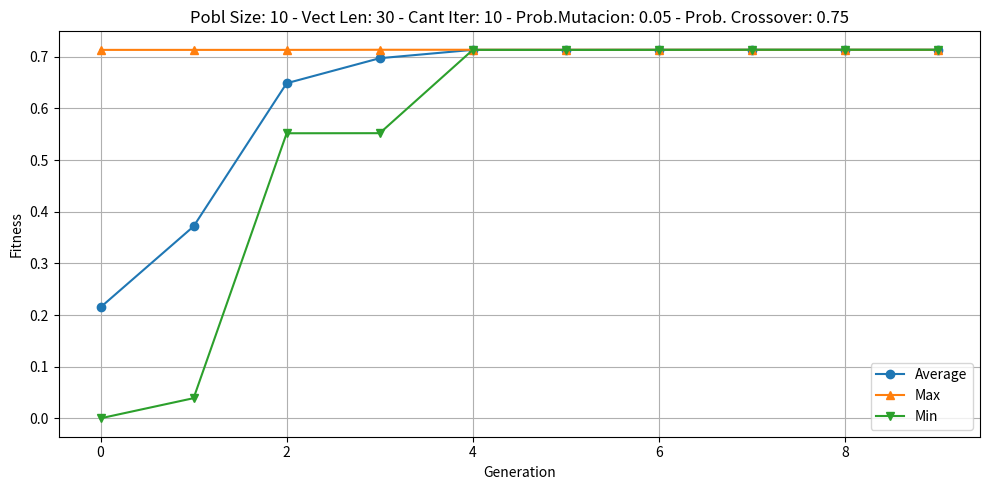

Python code for this plot:
import random
import matplotlib.pyplot as plt
import matplotlib.ticker as mticker
import csv


# Constantes
PROBABILIDAD_DE_CROSSOVER = 0.75
PROBABILIDAD_DE_MUTACION = 0.05
LONGITUD_DE_LOS_VECTORES = 30
TAMAÑO_DE_LA_POBLACION = 10
CANTIDAD_DE_ITERACIONES = 10
COEF = 2**30 - 1
TAMAÑO_TORNEO = 3

Vector = list[int]
Poblacion = list[Vector]

# Generadores
def generarVector(longitud: int=30)->Vector:
    """
    Genera un vector binario aleatorio de longitud especificada.

    Args:
        longitud (int, optional): Longitud del vector a generar. Por defecto es 30.

    Returns:
        Vector: Lista de 0s y 1s representando un individuo binario.
    """
    return [random.choice([0, 1]) for _ in range(longitud)]

def generarPoblacion(longitud: int = 10) -> Poblacion:
    """
    Genera una población de vectores binarios.

    Utiliza la función generarVector() para crear una lista de individuos, donde cada individuo es un vector binario. El parámetro longitud representa la cantidad de individuos en la población.

    Args:
        longitud (int, optional): Número de vectores a generar. Por defecto es 10.

    Returns:
        Poblacion: Lista de vectores binarios.
    """
    pobl = []
    for i in range(longitud):
        pobl.append(generarVector())
    return pobl

def crossover(vector1: Vector, vector2: Vector):
    '''
    Realiza un crossover entre dos vectores padres para generar dos vectores hijos. Si no se cumple la probabilidad de crossover, devuelve los padres sin modificar.

    Args:
        vector1 (Vector): Primer vector padre.
        vector2 (Vector): Segundo vector padre.

    Returns:
        Tuple[Vector, Vector]: Dos vectores resultantes del crossover o los padres originales.
    '''
    def cruzarVector(vect1: list[int], vect2:list[int]):
        '''
        Realiza el crossover simple (single-point) entre dos vectores.

        Args:
            vect1 (Vector): Primer vector padre.
            vect2 (Vector): Segundo vector padre.

        Returns:
            Tuple[Vector, Vector]: Dos vectores hijos resultantes del crossover.
        '''
        posicionSplit = int(random.random() * len(vect1) + 1)
        
        # Separamos los vectores vect1 y vect2 en dos partes (Left y Right)
        vect1Right = vect1[posicionSplit:]
        vect1Left = vect1[:posicionSplit]
        vect2Right = vect2[posicionSplit:]
        vect2Left = vect2[:posicionSplit]

        # Unimos las partes, generando los nuevos vectores hijos que son cruza de sus padres
        vect1Hijo = vect1Left + vect2Right
        vect2Hijo = vect2Left + vect1Right

        return vect1Hijo, vect2Hijo

    if(random.random()< PROBABILIDAD_DE_CROSSOVER):
        ## Aca hacemos el crossover si aplica
        vector1, vector2 = cruzarVector(vector1,vector2)
        return vector1, vector2
    
    else:
        return vector1, vector2

def mutacionInvertida(vector: Vector) -> Vector:
    """
    Aplica la mutación por inversa a un individuo (vector).

    Args:
        vector (Vector): Individuo representado como lista de valores .

    Returns:
        Vector: El individuo mutado.
    """

    if random.random() < PROBABILIDAD_DE_MUTACION:
        i = random.randint(0, len(vector) - 2)
        j = random.randint(i + 1, len(vector) - 1)
        sublista = vector[i:j+1]
        sublista.reverse()
        vector[i:j+1] = sublista
    return vector

def binarioDecimal(vector: Vector) -> int:
    '''
    Convierte un vector de bits (0s y 1s) que representa un número binario en su equivalente decimal.

    Args:
        vector (Vector): Lista de bits, donde el índice 0 es el bit más significativo.

    Returns:
        int: Valor decimal equivalente al número binario.
    '''
    decimal=0
    for i in range(len(vector)):
            if vector[i] == 1:
                decimal += 2 ** (len(vector) - 1 - i)
    return decimal

def fitness(decimal:float)->float:
    '''
    Calcula el valor de fitness de un número decimal según la función dada: (decimal / COEF) al cuadrado.

    Args:
        decimal (float): Valor decimal obtenido del vector binario.

    Returns:
        float: Resultado de la función de fitness.
    '''
    return (decimal / COEF) ** 2

def fitnessPromedioPoblacion(poblacion:list[Vector])->float:
    '''
    Calcula el fitness promedio de una población de vectores binarios.

    Args:
        poblacion (List[Vector]): Lista de vectores binarios.

    Returns:
        float: Valor promedio de fitness de la población.
    '''
    promedio = 0
    for p in poblacion:
        promedio += fitness(binarioDecimal(p))
    promedio = promedio / len(poblacion)
    return promedio

def fitnessMaxPoblacion(poblacion:list[Vector])->float:
    '''
    Calcula el valor máximo de fitness entre los individuos de la población.

    Args:
        poblacion (List[Vector]): Lista de vectores binarios.

    Returns:
        float: El fitness más alto encontrado en la población.
    '''
    max = fitness(binarioDecimal(poblacion[0]))
    for p in poblacion:
        if(max < fitness(binarioDecimal(p))):
            max = fitness(binarioDecimal(p))
    return max

def fitnessMinPoblacion(poblacion: list[Vector])->float:
    '''
    Calcula el valor mínimo de fitness entre los individuos de la población.

    Args:
        poblacion (List[Vector]): Lista de vectores binarios.

    Returns:
        float: El fitness más bajo encontrado en la población.
    '''
    min = fitness(binarioDecimal(poblacion[0]))
    for p in poblacion:
        if(min > fitness(binarioDecimal(p))):
            min = fitness(binarioDecimal(p))
    return min

def fitnessRelativoPoblacion(poblacionDecimal: Poblacion) -> list[float]:
    """
    Calcula el fitness relativo de cada individuo de la población.

    El fitness relativo es el valor del fitness de un individuo dividido por la suma total del fitness de la población. Esto permite expresar el aporte proporcional de cada individuo al total, útil para selección por ruleta.

    Args:
        poblacion (Poblacion): Lista de individuos en valores decimales.

    Returns:
        list[float]: Lista de valores de fitness relativo (suma = 1.0).
    """
    listaFitness: list[float] = []

    for individuo in poblacionDecimal:
        fitIndividuo = fitness(individuo)
        listaFitness.append(fitIndividuo)
   
    total = 0
    for f in listaFitness:
        total += f
  

    listaRelativos: list[float] = []
    for f in listaFitness:
        fitRelativo = f / total
        listaRelativos.append(fitRelativo)

    return listaRelativos

def cruzarPoblacion(padresPares:list[Vector, Vector])->Poblacion:
    """
    Con los pares de padres genera la siguiente generacion de individuos

    Args:
        padresPares (list[Vecto, Vector]): Pares de padres de la poblacion.
    Returns:
        Poblacion: Siguiente generacion de vectores despues de ser cruzados.
    """
    poblacionResultante: list[Vector, Vector] = []

    for par in padresPares:
        hijosPares = []
        hijosPares.append(crossover(par[0],par[1]))
        for a in hijosPares:
            poblacionResultante.append(a[0])
            poblacionResultante.append(a[1])
    
    for i in range(len(poblacionResultante)):
        poblacionResultante[i] = mutacionInvertida(poblacionResultante[i])

    return poblacionResultante

def printInfoPoblacion(poblacion: list[Vector])->None:
    """
    Imprime información estadística sobre una población.

    Muestra el fitness de cada individuo, junto con el promedio, el valor máximo y el mínimo del fitness en la población pasada como parámetro.

    Args:
        poblacion (list[Vector]): Lista de individuos representados en binario.
    """
    print("\n######## Datos de la Poblacion ########\n")
    i=0
    for p in poblacion:
        i += 1
        print("Fitness Vector ", i, ": ",fitness(binarioDecimal(p)))
    print("\nPromedio: ",fitnessPromedioPoblacion(poblacion))
    print("Max: ",fitnessMaxPoblacion(poblacion))
    print("Min: ",fitnessMinPoblacion(poblacion))
    print("\n")

def guardarDatosPoblacionCSV(poblacion: list[Vector], generacion: int, nombre_archivo: str = "resultados.csv") -> None:
    modo = 'w' if generacion == 0 else 'a'
    with open(nombre_archivo, mode=modo, newline='') as archivo:
        writer = csv.writer(archivo)
        
        # Escribir encabezado si es la primera generación
        if generacion == 0:
            writer.writerow(["Generación", "Individuo", "Fitness", "Promedio", "Máximo", "Mínimo"])
        
        promedio = fitnessPromedioPoblacion(poblacion)
        maximo = fitnessMaxPoblacion(poblacion)
        minimo = fitnessMinPoblacion(poblacion)

        for i, p in enumerate(poblacion):
            fit = fitness(binarioDecimal(p))
            writer.writerow([generacion, i+1, fit, promedio, maximo, minimo])

# Selección por torneo
def torneo(poblacion: Poblacion, fitnesses: list[float]) -> Vector:
    participantes = random.sample(list(zip(poblacion, fitnesses)), TAMAÑO_TORNEO)
    return max(participantes, key=lambda x: x[1])[0]

def seleccion_torneo(pobl: Poblacion, iteraciones: int):
    generations = list(range(iteraciones))
    avg = []
    min_ = []
    max_ = []

    for i in range(iteraciones):
        printInfoPoblacion(pobl)
        avg.append(fitnessPromedioPoblacion(pobl))
        min_.append(fitnessMinPoblacion(pobl))
        max_.append(fitnessMaxPoblacion(pobl))

        #Guardar los datos
        guardarDatosPoblacionCSV(pobl,i,"poblacion_torneo")

        # Usar selección por torneo
        fits = [fitness(binarioDecimal(p)) for p in pobl]
        padres = [[torneo(pobl, fits), torneo(pobl, fits)] for _ in range(int(len(pobl)/2))]

        pobl = cruzarPoblacion(padres)

    mejor = max(pobl, key=lambda x: fitness(binarioDecimal(x)))
    print("Mejor cromosoma final:", mejor)
    print("Valor decimal:", binarioDecimal(mejor))
    print("Fitness:", fitness(binarioDecimal(mejor)))

    # Create figure and axis
    fig, ax = plt.subplots(figsize=(10, 5))

    # Plot lines
    ax.plot(generations, avg, label='Average', marker='o')
    ax.plot(generations, max_, label='Max', marker='^')
    ax.plot(generations, min_, label='Min', marker='v')

    # Title and labels
    titulo = f"Pobl Size: {TAMAÑO_DE_LA_POBLACION} - Vect Len: {LONGITUD_DE_LOS_VECTORES} - Cant Iter: {CANTIDAD_DE_ITERACIONES} - Prob.Mutacion: {PROBABILIDAD_DE_MUTACION} - Prob. Crossover: {PROBABILIDAD_DE_CROSSOVER}"
    ax.set_title(titulo)
    ax.set_xlabel("Generation")
    ax.set_ylabel("Fitness")
    ax.yaxis.set_major_formatter(mticker.FormatStrFormatter('%.1f'))

    ax.legend()
    ax.grid(True)




  

    plt.tight_layout()
    plt.show()

# Ejemplo de uso
if __name__ == "__main__":
    poblacion_inicial = generarPoblacion(TAMAÑO_DE_LA_POBLACION)
    seleccion_torneo(poblacion_inicial, CANTIDAD_DE_ITERACIONES)
